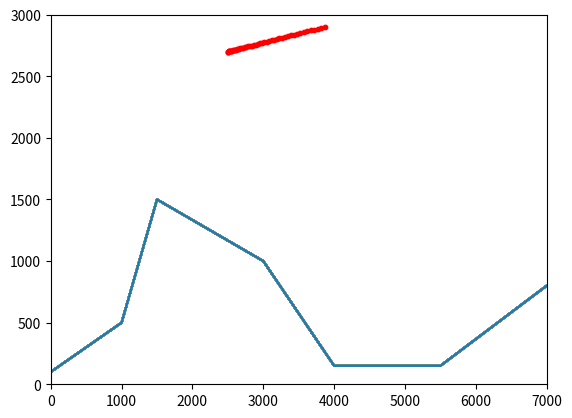

This figure's Python source:
# BEGINNE BEZEL KURVEN ZU VERSTEHEN
# CHANGE INSTRUCTIONS TO BE +1 0, -1 for tilt and for power


HOME_PC = 1
X_AXIS = [0, 7000]
Y_AXIS = [0, 3000]
LAND_POINTS = [(0, 100), (1000, 500), (1500, 1500), (3000, 1000), (4000, 150), (5500, 150), (6999, 800)]
LANDING_THRESHOLD = 30
DNA_SIZE = 100
POPULATION_SIZE = 200
BEST_PERCENTAGE = 0.05
MUTATION_RATE = 0.1


import sys
import math
import os
import heapq
import matplotlib.pyplot as plt
import copy
import random


os.system("cls" if os.name == "nt" else "clear")


class Point:
    def __init__(self, x=0, y=0, x_vel=0, y_vel=0, fuel=1000, rotate=0, power=0):
        self.pos = (x, y)
        self.vel = (x_vel, y_vel)
        self.fuel = fuel
        self.rotate = rotate
        self.power = power
        self.LZ = LZ
        self.LZ_X = LZ_X
        self.steps = 0

    def __str__(self):
        score = Scorer.score(self)
        return f"Pos: {[round(x) for x in self.pos]}, Vel: {[round(x) for x in self.vel]}, Fuel: {round(self.fuel)}, Rotate: {round(self.rotate)}, Power: {round(self.power)}, Score: {score}"

    def __repr__(self):
        return self.__str__()

    def __lt__(self, other):
        return self.get_value() < other.get_value()

    def __gt__(self, other):
        return self.get_value() > other.get_value()

    def __eq__(self, other):
        return self.get_value() == other.get_value()

    def apply_instruction_and_advance(self, instruction):
        # 1. Apply instructions to tilt and power
        rotate, power = instruction

        self.rotate += 15 * rotate
        self.rotate = max(min(self.rotate, 90), -90)

        self.power += power
        self.power = max(min(self.power, 4), 0)

        # 2. Apply tilt, power and gravity to velocity and fuel
        self.vel = (
            self.vel[0] + self.power * -1 * math.sin(math.radians(self.rotate)),
            self.vel[1] + self.power * math.cos(math.radians(self.rotate)) - 3.711,
        )

        self.fuel -= self.power

        # 3. Apply velocity to position
        self.pos = (self.pos[0] + self.vel[0], self.pos[1] + self.vel[1])
        self.steps += 1

    def apply_instruction_and_advance2(self, instruction):
        # 1. Apply instructions to tilt and power
        rotate, power = instruction

        self.rotate = rotate

        self.power = power

        # 2. Apply tilt, power and gravity to velocity and fuel
        self.vel = (
            self.vel[0] + self.power * -1 * math.sin(math.radians(self.rotate)),
            self.vel[1] + self.power * math.cos(math.radians(self.rotate)) - 3.711,
        )

        self.fuel -= self.power

        # 3. Apply velocity to position
        self.pos = (self.pos[0] + self.vel[0], self.pos[1] + self.vel[1])
        self.steps += 1

    def get_options(self):
        rotate_options = []
        if -75 <= self.rotate:
            rotate_options.append(-1)
        rotate_options.append(0)
        if self.rotate <= 75:
            rotate_options.append(1)

        power_options = []
        if 0 < self.power:
            power_options.append(-1)
        power_options.append(0)
        if self.power < 4:
            power_options.append(1)
        options = [(x, y) for x in rotate_options for y in power_options]
        return options

    # TODO Recheck points
    def get_value(self, debug=False):
        points = Scorer.score(self, debug=debug)

        # position_points = abs(self.pos[0] - self.LZ[0]) + abs(self.pos[1] - self.LZ[1])
        # if self.is_within_LZ_x():
        #     position_points /= 10

        # position_points = int(position_points)

        # velocity_points = 5 * (abs(self.vel[0]) + 10 * abs(self.vel[1]))
        # if self.is_within_speed():
        #     velocity_points /= 10

        # velocity_points = int(velocity_points)

        # full_points = position_points + velocity_points

        # if explain:
        #     print("Pos", f"{position_points:,.0f}", end="     ")
        #     print("Vel", f"{velocity_points:,.0f}", end="    ")
        #     print("InLZX", self.is_within_LZ_x(), end="     ")
        #     print("Speed", self.is_within_speed(), end="     ")
        #     print("Crash", self.is_crashed(), end="    ")
        #     print("Succ", self.is_success(), end="    ")
        #     print("Speed", self.vel, end="    ")
        #     print("Total", f"{full_points:,.0f}")
        return points

    # TODO Recheck
    def is_success(self):
        points = Scorer.score(self)
        return points == (100, 100, 100, 100)
        # X_CLOSE = self.LZ_X[0] <= self.pos[0] <= self.LZ_X[1]
        # Y_CLOSE = abs(self.pos[1] - self.LZ[1]) < LANDING_THRESHOLD
        # CLOSE_ENOUGH = X_CLOSE and Y_CLOSE
        # RIGHT_TILT = self.rotate == 0
        # SLOW_VERT = abs(self.vel[1]) <= 40
        # SLOW_HORZ = abs(self.vel[0]) <= 20
        # return CLOSE_ENOUGH and RIGHT_TILT and SLOW_VERT and SLOW_HORZ

    def is_flight_over(self):
        x, y = self.pos

        # Check for Outer Bounds
        WITHIN_BOUNDS = X_AXIS[0] <= x <= X_AXIS[1] and Y_AXIS[0] <= y <= Y_AXIS[1]
        OUTSIDE_OF_BOUNDS = not WITHIN_BOUNDS

        # Check for below horizon
        BELOW_HORIZON = y < HORIZON[int(x)]

        return OUTSIDE_OF_BOUNDS or BELOW_HORIZON

    def is_within_LZ_x(self):
        return self.LZ_X[0] <= self.pos[0] <= self.LZ_X[1]

    def is_within_vel_x_and_y(self):
        return abs(self.vel[0]) < 20 and abs(self.vel[1]) < 40

    def hash(self):
        res = (int(self.pos[0]), int(self.pos[1]), int(self.vel[0]), int(self.vel[1]), self.rotate, self.power)
        res = (int(self.pos[0]), int(self.pos[1]), int(self.vel[0]), int(self.vel[1]))
        return res


class DNA:
    def __init__(self, start_dna=None):
        if start_dna:
            self.dna = start_dna
        else:
            self.dna = []
            for _ in range(DNA_SIZE):
                angle = random.choice([-1, 0, 1])
                power = random.choice([-1, 0, 1])
                self.dna.append((angle, power))

    def get_endpoint(self, start_point, debug=False):
        _, endpoint = self.get_x_y_trail_and_endpoint(start_point, debug=debug)
        return endpoint

    def get_value(self, start_point, debug=False):
        endpoint = self.get_endpoint(start_point)
        value = endpoint.get_value(debug=debug)
        return value

    def get_x_y_trail_and_endpoint(self, start_point, debug=False):
        end_point = copy.copy(start_point)
        trail = []
        for instruction in self.dna:
            end_point.apply_instruction_and_advance(instruction)
            trail.append(end_point.pos)
            if debug:
                print(end_point)
            if end_point.is_flight_over():
                break
        return trail, end_point

    def get_mutation(self):
        result = []
        for i in range(DNA_SIZE):
            r = random.random()
            if r < MUTATION_RATE:
                angle = random.choice([-1, 0, 1])
                power = random.choice([-1, 0, 1])
                result.append((angle, power))
            else:
                result.append(self.dna[i])
        result_DNA = DNA()
        result_DNA.dna = result
        return result_DNA

    def plot(self, start_point):
        trail, _ = self.get_x_y_trail_and_endpoint(start_point)
        value = self.get_value(start_point, debug=True)
        print(f"Value: {value}")
        plot_single_trail_of_points(trail, show_plot=True)


class Population:
    def __init__(self, start_point):
        self.DNAs = [DNA() for _ in range(POPULATION_SIZE)]
        self.start_point = start_point

    def sort_by_value(self):
        self.DNAs.sort(key=lambda x: x.get_value(self.start_point))

    def trim_the_best(self):
        keep_how_many = int(POPULATION_SIZE * BEST_PERCENTAGE)
        self.DNAs = self.DNAs[-keep_how_many:]

    def mutate(self):
        result = []

        # Mutation by taking one candidate at a time and creating num_offsprings mutated offsprings from it
        # OFFSPRINGS = POPULATION_SIZE // len(self.DNAs)
        # for candidate in self.DNAs:
        #     for _ in range(OFFSPRINGS):
        #         result.append(candidate.get_mutation())

        # Mutation by two random candidates, mixing their dna, and mutating that result
        for _ in range(POPULATION_SIZE):
            c1 = random.choice(self.DNAs)
            c2 = random.choice(self.DNAs)
            temp_dna = []
            for i in range(DNA_SIZE):
                r = random.random()
                if r < 0.5:
                    temp_dna.append(c1.dna[i])
                else:
                    temp_dna.append(c2.dna[i])
            candidate = DNA(temp_dna)
            candidate = candidate.get_mutation()
            result.append(candidate)

        self.DNAs = result

    def plot(self):
        start_point = self.start_point
        list_of_DNAs = self.DNAs
        list_of_trails = [dna.get_x_y_trail_and_endpoint(start_point)[0] for dna in list_of_DNAs]
        list_of_fitness_values = [dna.get_value(start_point) for dna in list_of_DNAs]

        # # Normalize Fitness
        # min_fitness = min(list_of_fitness_values)
        # max_fitness = max(list_of_fitness_values)
        # list_of_fitness_values = [
        #     (fitness - min_fitness) / (max_fitness - min_fitness) for fitness in list_of_fitness_values
        # ]

        # # Generate a gradient of colors based on fitness
        # colors = [(fitness_value, 0, 0) for fitness_value in list_of_fitness_values]
        colors = ["blue" for _ in list_of_fitness_values]

        for trail, color in zip(list_of_trails, colors):
            plot_single_trail_of_points(trail, show_plot=False, color=color)
        plt.show()

    def get_best_DNA(self):
        return self.DNAs[0]

    def get_best_endpoint(self):
        return self.get_best_DNA().get_endpoint(self.start_point)


class Scorer:
    def __init__(self, start_point, LZ_X, LZ_Y, LZ):
        self.start_point = copy.copy(start_point)
        self.LZ_X = LZ_X
        self.LZ_Y = LZ_Y
        self.LZ = LZ
        self.max_dist = abs(LZ[0] - start_point.pos[0]) + abs(LZ[1] - start_point.pos[1])
        self.max_dist_only_x = abs(LZ[0] - start_point.pos[0]) + 100
        self.max_dist_only_y = abs(LZ[1] - start_point.pos[1]) + 100
        self.threshold_dist = abs(LZ_X[0] - LZ_X[1]) // 2
        self.max_vel_x = 50
        self.threshold_vel_x = 15
        self.max_vel_y = 120
        self.threshold_vel_y = 30
        self.max_score = 1000

    def map_to_target_range(self, value, input_min, input_max):
        # Handle the case where the input range is inverted
        inverted = input_max < input_min
        if inverted:
            input_min, input_max = input_max, input_min  # Swap to make the logic uniform

        # Clamp values outside the input range
        if value <= input_min:
            return 0 if not inverted else self.max_score
        elif value >= input_max:
            return self.max_score if not inverted else 0

        # Calculate the relative position of the value within the input range
        relative_position = (value - input_min) / (input_max - input_min)

        # Map the relative position to the target range (0 to self.max_score)
        mapped_value = relative_position * self.max_score

        # Adjust for inverted ranges
        r = mapped_value if not inverted else self.max_score - mapped_value
        return int(r)

    def score_x_distance(self, point, with_landing_zone=False):
        # The score is normalized from 0 to self.max_score

        # Use the manhattan distance to the landing zone
        # dist = abs(point.pos[0] - self.LZ[0]) + abs(point.pos[1] - self.LZ[1])
        # return self.max_dist - dist
        # res = self.map_to_target_range(dist, self.max_dist, 0)

        # Use only the X distance to the center of the landing zone
        dist = round(abs(point.pos[0] - self.LZ[0]))
        # dist = self.max_dist_only_x - dist
        # res = self.map_to_target_range(dist, self.max_dist_only_x, 0)

        # If we have the flag landing_zone, then we give self.max_score points to every point that is within the landing zone
        if with_landing_zone and self.LZ_X[0] <= point.pos[0] <= self.LZ_X[1]:
            dist = 0
        return dist

    def score_y_distance(self, point, with_landing_zone=False):
        dist = abs(point.pos[1] - self.LZ[1])
        # dist = self.max_dist_only_x - dist

        res = round(dist)

        if with_landing_zone and abs(point.pos[1] - self.LZ[1]) < LANDING_THRESHOLD:
            res = 0
        return res

    def score_y_velocity(self, point, with_threshold=False):
        # The score is normalized from 0 to self.max_score
        vel = round(abs(point.vel[1]))
        # res = self.map_to_target_range(vel_y, self.max_vel_y, 0)

        # If we have the flag, then we give self.max_score points to every point that is under the threshold
        # if with_threshold and vel_y <= self.threshold_vel_y:
        # res = self.max_score
        return vel

    def score_x_velocity(self, point, with_threshold=False):
        # The score is normalized from 0 to self.max_score
        vel_x = abs(point.vel[0])
        res = self.map_to_target_range(vel_x, self.max_vel_x, 0)

        # If we have the flag, then we give self.max_score points to every point that is under the threshold
        if with_threshold and vel_x <= self.threshold_vel_x:
            res = self.max_score
        return res

    def score_angle(self, point):
        # The score is normalized from 0 to self.max_score
        angle = abs(point.rotate)
        res = self.map_to_target_range(angle, 90, 0)
        return res

    def score(self, point, debug=False):
        invert = -1

        score_x_distance = self.score_x_distance(point, with_landing_zone=True)
        score_y_distance = self.score_y_distance(point, with_landing_zone=True)
        score_y_velocity = self.score_y_velocity(point, with_threshold=True)
        score_x_velocity = self.score_x_velocity(point, with_threshold=True)
        # score_angle = self.score_angle(point)
        result = (
            score_x_distance,
            point.steps,
            score_y_distance,
            score_y_velocity,
            # invert * score_x_velocity,
        )
        return result


def myPrint(lst):
    print("Debug messages...", lst, file=sys.stderr, flush=True)


def extract_LZ(land_points):
    for i in range(len(land_points) - 1):
        if land_points[i][1] == land_points[i + 1][1]:
            LZ_X = [land_points[i][0], land_points[i + 1][0]]
            LZ_Y = land_points[i][1]
            LZ_CENTER_X = (LZ_X[0] + LZ_X[1]) // 2
            LZ = (LZ_CENTER_X, LZ_Y)
    return LZ_X, LZ_Y, LZ


def map_value(value, from_min, from_max, to_min, to_max):
    if value < from_min:
        return int(to_min)
    if value > from_max:
        return int(to_max)
    return int(to_min + (value - from_min) * (to_max - to_min) / (from_max - from_min))


def get_land_points():
    if HOME_PC:
        return LAND_POINTS
    else:
        surface_n = int(input())
        land_points = []
        for _ in range(surface_n):
            land_x, land_y = [int(j) for j in input().split()]
            land_points.append((land_x, land_y))
        return land_points


def plot_single_trail_of_points(points, show_plot=True, color="blue"):
    # Plot the points
    x_coords = [point[0] for point in points]
    y_coords = [point[1] for point in points]
    plt.scatter(x_coords, y_coords, s=10, c=color)

    # Plot the horizon
    line_X = [point[0] for point in LAND_POINTS]
    line_Y = [point[1] for point in LAND_POINTS]
    plt.plot(line_X, line_Y)

    # Set the axis limits
    plt.xlim(*X_AXIS)
    plt.ylim(*Y_AXIS)

    # Show the plot
    if show_plot:
        plt.show()


def calculate_priority(p, LZ):
    return abs(p.pos[0] - LZ[0]) + abs(p.pos[1] - LZ[1]) + abs(p.vel[0]) + abs(p.vel[1])


def a_star_pathfinding(p):
    stack, history = [], []
    visited = set()
    heapq.heappush(stack, (p, history))

    counter = 1

    while stack:
        current_point, current_history = heapq.heappop(stack)

        # Plot the selected point
        # plot_single_trail_of_points([current_point.pos], show_plot=False, color="red")
        # plt.pause(0.001)
        # plt.draw()
        # print(current_point)

        if current_point.hash() in visited:
            continue
        visited.add(current_point.hash())

        if current_point.is_success():
            print("SUCCESS")
            return current_history

        options = current_point.get_options()
        for option in options:
            new_point = copy.copy(current_point)
            new_point.apply_instruction_and_advance(option)

            if new_point.hash() in [x.hash() for x, _ in stack] or new_point.is_flight_over():
                continue

            new_history = current_history.copy() + [option]

            if new_point.pos[0] >= 4000:
                True

            heapq.heappush(stack, (new_point, new_history))

        counter += 1
        if counter > 150:
            break

    print(len(visited))

    return heapq.heappop(stack)


def calculate_horizon(land_points):
    def get_horizon_line(p1, p2):
        x1, y1 = p1
        x2, y2 = p2

        X = [x for x in range(x1, x2)]

        if y1 == y2:
            Y = [y1 for _ in range(x1, x2)]

        else:
            m = (y2 - y1) / (x2 - x1)
            Y = [m * (x - x1) + y1 for x in X]
        return Y

    Y = []
    for i in range(len(land_points) - 1):
        p_start = land_points[i]
        p_end = land_points[i + 1]
        Y += get_horizon_line(p_start, p_end)
    return Y


# INIT ********************************************************

land_points = get_land_points()
LZ_X, LZ_Y, LZ = extract_LZ(land_points)
HORIZON = calculate_horizon(land_points)
start_point = Point(x=2500, y=2700, x_vel=0, y_vel=0, fuel=5501, rotate=0, power=0)
Scorer = Scorer(start_point, LZ_X, LZ_Y, LZ)

# INIT END ********************************************************


# population = Population(start_point)

# # # while True:
# for _ in range(100):
#     population.sort_by_value()
#     population.trim_the_best()
#     population.sort_by_value()
#     population.plot()
#     population.mutate()
#     population.plot()


# population.sort_by_value()
# population.trim_the_best()

# endPoints = [dna.get_endpoint(start_point) for dna in population.DNAs]
# for endPoint in endPoints:
#     print(endPoint)
# population.plot()


#     # b = population.get_best_landing_point().get_value(explain=True)
#     if population.get_best_landing_point().is_success():
#         break

# population.plot()
# best_DNA = population.get_best_DNA()

# test_point = copy.copy(start_point)
# test_point.apply_DNA(best_DNA.dna, document=True)


# for x in best_DNA.dna:
#     print(x, ",")


# trail_history = best_DNA.get_trail(start_point)
# plot_single_trail_of_points(trail_history)


# PATHFINDING START *****************************************

# bestpoint, bestdna = a_star_pathfinding(start_point)
# bestdna = DNA(bestdna)
# bestdna.plot(start_point)

# PATHFINDING END *******************************************


def dist_after_t(v0, t, a):
    res = t * (v0 + 0.5 * (t + 1) * a)
    return res


def t_to_travers_s(v0, a, d):
    res = (-v0 + math.sqrt(v0**2 + 2 * a * d)) / a
    return res


def v_after_t(v0, t, a):
    res = v0 + t * a
    return res


def angle_needed_to_land(start_point, LZ):
    x, y = start_point.pos
    x_LZ, y_LZ = LZ
    dx = abs(x_LZ - x)
    dy = abs(y_LZ - y)
    angle = abs(math.degrees(math.atan2(dy, dx)) - 90)
    if x_LZ < x:
        angle = -angle
    return angle


CLOSE_ENOUGH_DIST = abs(LZ[1] - start_point.pos[0]) * math.cos(15)
print(CLOSE_ENOUGH_DIST)
CLOSE_ENOUGH_X = [LZ[0] - CLOSE_ENOUGH_DIST, LZ[0] + CLOSE_ENOUGH_DIST]
print(CLOSE_ENOUGH_X)


counter = 0
while (CLOSE_ENOUGH_X[0] < start_point.pos[0] < CLOSE_ENOUGH_X[1]) == False:
    start_point.apply_instruction_and_advance2((-15, 4))
    plot_single_trail_of_points([start_point.pos], show_plot=False, color="red")
    plt.pause(0.001)
    plt.draw()
    print(start_point)
    counter += 1
    if counter > 50:
        break
    # print(start_point)


# for _ in range(1000):
#     x, y = start_point.pos
#     start_point.pos = (x+10, y)
#     print([int(x) for x in start_point.pos], angle_needed_to_land(start_point, LZ))
